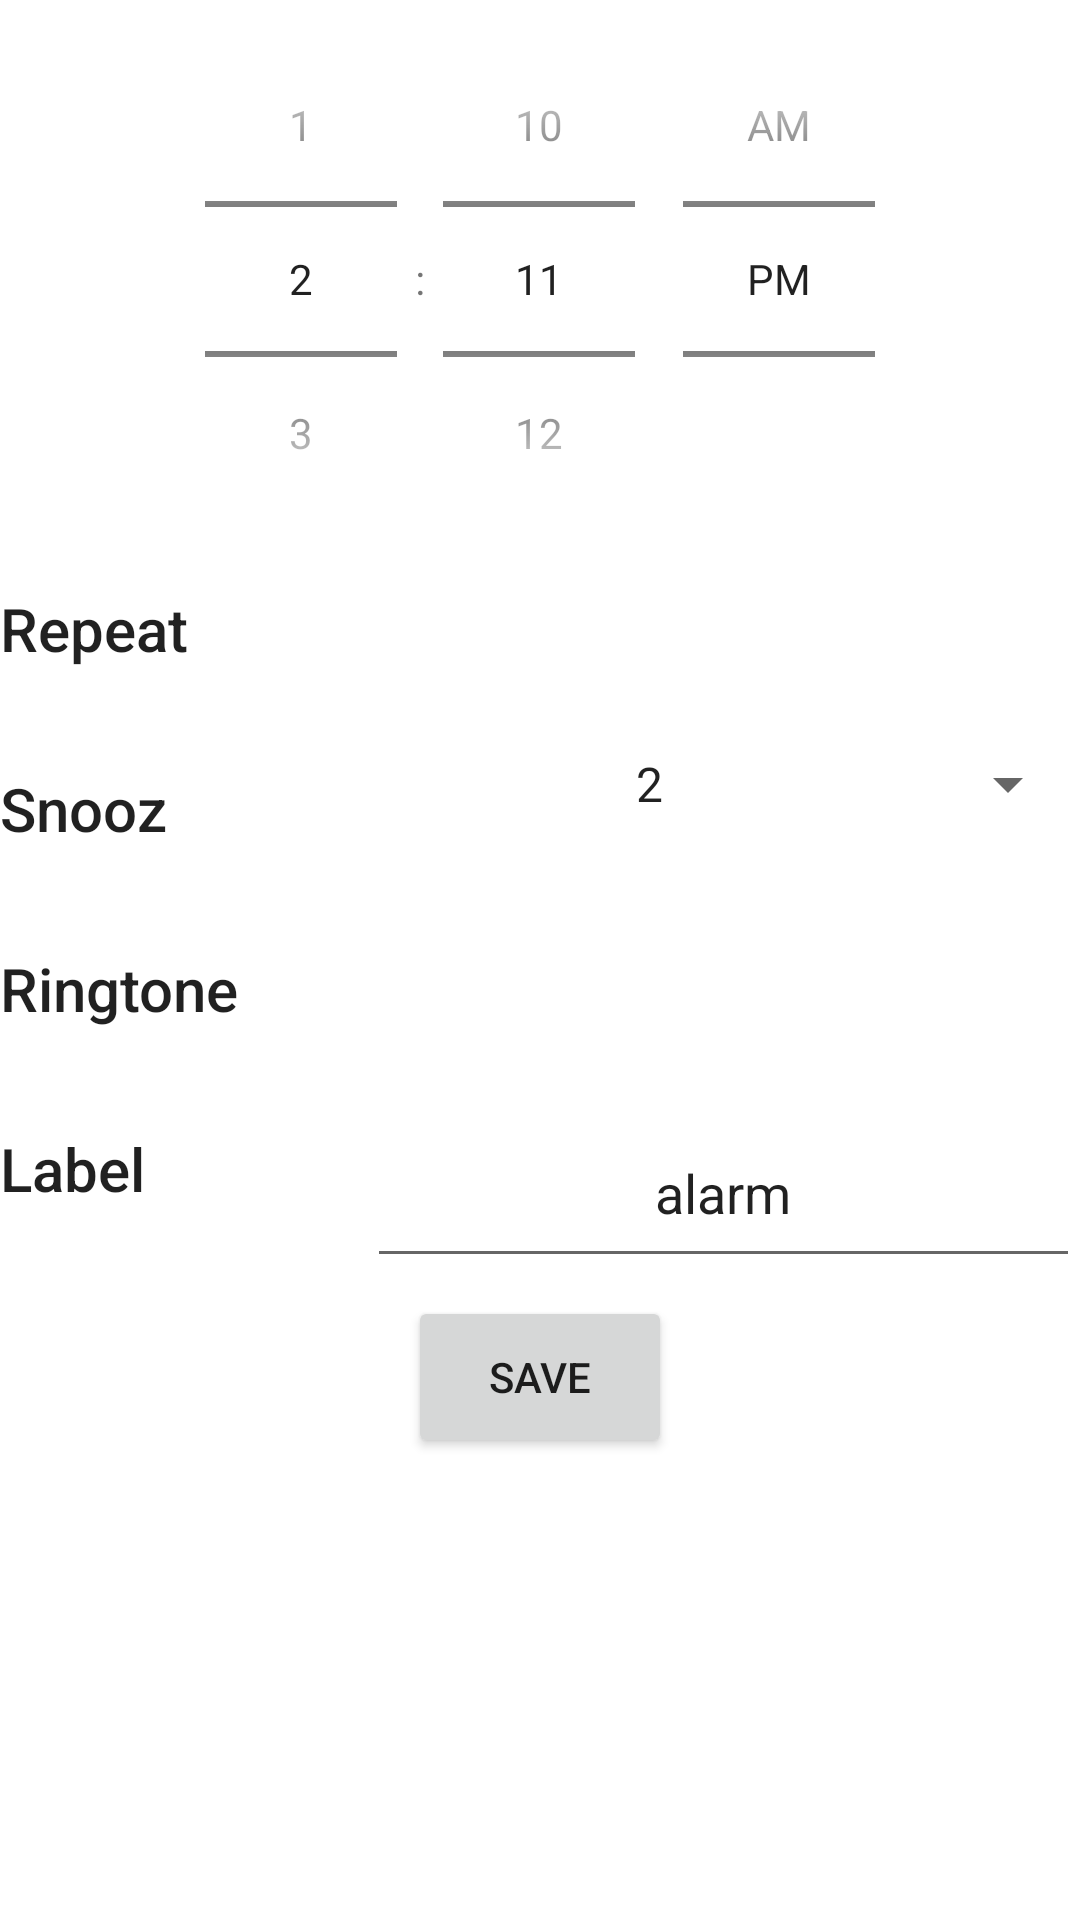

Write the Android layout XML for this screen, with the resource values it uses.
<!-- AndroidManifest.xml: application theme AppTheme -->
<!-- res/layout/set_alarm.xml -->
<?xml version="1.0" encoding="utf-8"?>
<LinearLayout xmlns:http="http://schemas.android.com/apk/res-auto"
    android:layout_width="match_parent"
    android:layout_height="match_parent"
    android:orientation="vertical"
    xmlns:android="http://schemas.android.com/apk/res/android"
    xmlns:tools="http://schemas.android.com/tools"
    tools:context="com.freedev.soufienov.newsAlarm.NewsAlarm"
    android:background="@android:color/white">


    <TimePicker
        android:id="@+id/timePicker4"
        android:layout_width="wrap_content"
        android:layout_height="186dp"
        android:layout_gravity="center_horizontal"
        android:clickable="false"
        android:timePickerMode="spinner"

        />




    <LinearLayout
    android:layout_width="match_parent"
    android:layout_height="60dp"
    android:orientation="horizontal"
        android:background="@drawable/customborder">

    <TextView
        android:id="@+id/editText4"
        android:layout_width="wrap_content"
        android:layout_height="wrap_content"

        android:layout_marginTop="10dp"

        android:text="Repeat"
        android:textAppearance="@style/TextAppearance.AppCompat.Title" />


        <Button
            android:id="@+id/days"
            android:layout_width="fill_parent"
            android:layout_height="match_parent"
            android:layout_gravity="center_horizontal"
            android:layout_marginLeft="60dp"
            android:layout_marginTop="6dp"
            android:background="?android:attr/selectableItemBackground"
            android:onClick="popDays" />


</LinearLayout>


    <LinearLayout
        android:layout_width="match_parent"
        android:layout_height="60dp"
        android:orientation="horizontal"
        android:background="@drawable/customborder">

        <TextView
            android:id="@+id/textSnooz"
            android:layout_width="wrap_content"
            android:layout_height="wrap_content"
            android:text="Snooz"
            android:layout_marginTop="10dp"

            android:textAppearance="@style/TextAppearance.AppCompat.Title" />

    <Spinner
        android:id="@+id/spinnerSnooz"
        android:layout_width="fill_parent"
        android:layout_height="wrap_content"
        android:spinnerMode="dialog"
        android:entries="@array/snooz"
        android:layout_marginLeft="65dp"
        android:textAlignment="center"

        />
    </LinearLayout>
    <LinearLayout
        android:background="@drawable/customborder"
        android:layout_width="match_parent"
        android:layout_height="60dp"
        android:orientation="horizontal">

        <TextView
            android:id="@+id/ringtone"
            android:layout_width="wrap_content"
            android:layout_height="match_parent"
android:layout_marginTop="10dp"
            android:text="Ringtone"

            android:textAppearance="@style/TextAppearance.AppCompat.Title" />

        <Button
            android:id="@+id/ringtonebtn"
            android:layout_width="fill_parent"
            android:layout_height="wrap_content"
             android:background="?android:attr/selectableItemBackground"

            android:layout_marginLeft="45dp"
            />
    </LinearLayout>
    <LinearLayout
        android:background="@drawable/customborder"
        android:layout_width="match_parent"
        android:layout_height="60dp"
        android:orientation="horizontal">

        <TextView
            android:id="@+id/label"
            android:layout_width="wrap_content"
            android:layout_height="match_parent"
            android:text="Label"
            android:layout_marginTop="10dp"

            android:textAppearance="@style/TextAppearance.AppCompat.Title" />

        <EditText
            android:id="@+id/labeltxt"
            android:layout_width="fill_parent"
            android:layout_height="match_parent"
            android:layout_marginLeft="74dp"
            android:textAlignment="center"
            android:text="alarm"
            />
    </LinearLayout>
    <LinearLayout
        android:layout_width="match_parent"
        android:layout_height="60dp"
        android:orientation="vertical">

        <Button
            android:id="@+id/save"
            android:layout_width="wrap_content"
            android:layout_height="match_parent"
            android:layout_gravity="center_horizontal"

            android:layout_marginTop="6dp"
            android:onClick="setAlarmClock"
            android:text="Save"

            />
    </LinearLayout>

</LinearLayout>
<!-- resources referenced by this layout -->
<resources>
  <string-array name="snooz">
          <item>2</item>
          <item>5</item>
          <item>10</item>
  
          <item>15</item>
          <item>30</item>
  
  
      </string-array>
  <style name="AppTheme" parent="Theme.AppCompat.Light.DarkActionBar">
          
          <item name="colorPrimary">@color/colorPrimary</item>
          <item name="colorPrimaryDark">@color/colorPrimaryDark</item>
          <item name="colorAccent">@color/colorAccent</item>
      </style>
  <color name="colorPrimary">#0c8e6d</color>
  <color name="colorPrimaryDark">#303F9F</color>
  <color name="colorAccent">#3d4dbc</color>
</resources>
